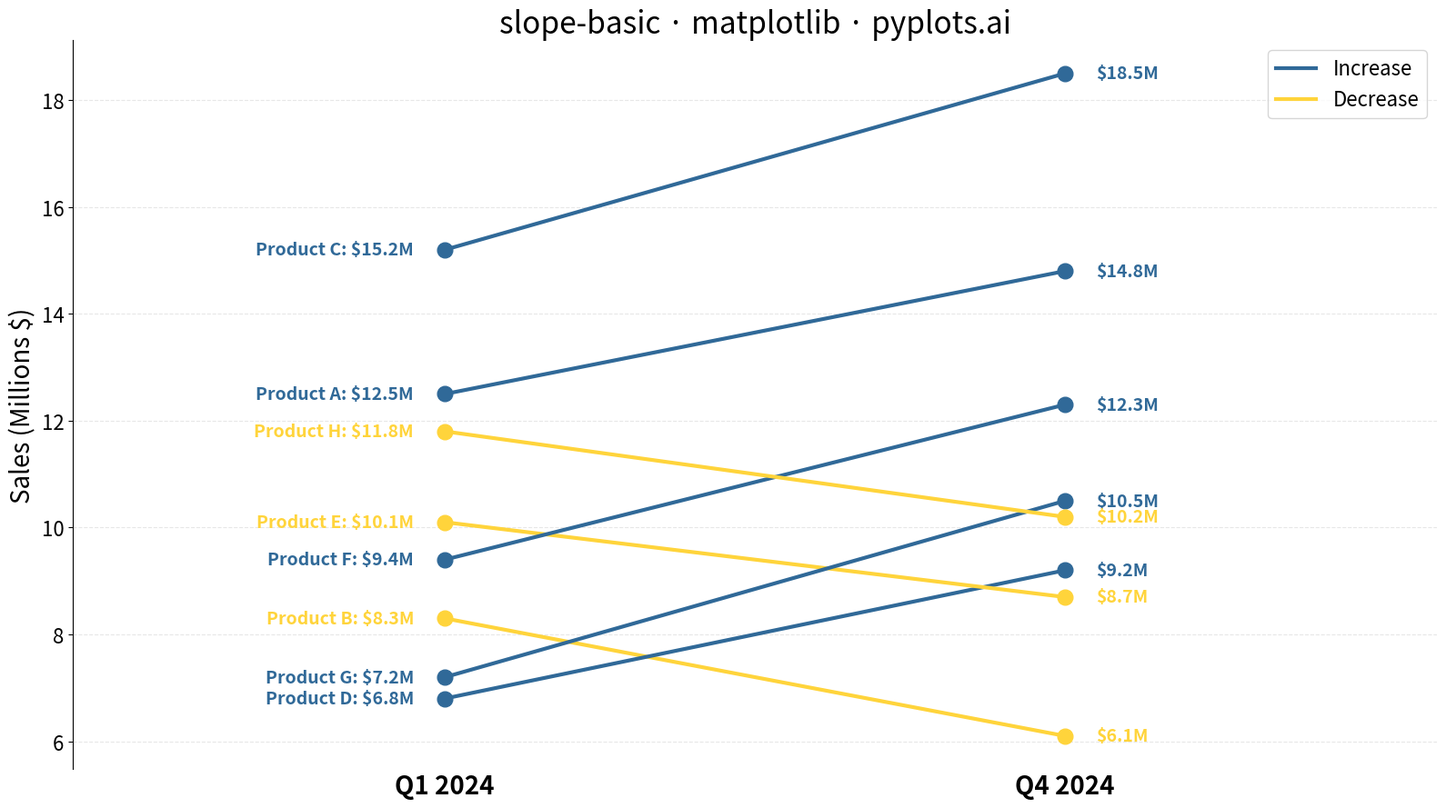

This chart was generated by the following Python code:
""" pyplots.ai
slope-basic: Basic Slope Chart (Slopegraph)
Library: matplotlib 3.10.8 | Python 3.13.11
Quality: 84/100 | Created: 2025-12-23
"""

import matplotlib.pyplot as plt
from matplotlib.lines import Line2D


# Data: Sales figures (in millions $) for products comparing Q1 vs Q4
products = ["Product A", "Product B", "Product C", "Product D", "Product E", "Product F", "Product G", "Product H"]
q1_sales = [12.5, 8.3, 15.2, 6.8, 10.1, 9.4, 7.2, 11.8]
q4_sales = [14.8, 6.1, 18.5, 9.2, 8.7, 12.3, 10.5, 10.2]

# Calculate changes to determine colors
changes = [q4 - q1 for q1, q4 in zip(q1_sales, q4_sales, strict=True)]

# Create figure
fig, ax = plt.subplots(figsize=(16, 9))

# Plot each slope line
x_positions = [0, 1]
for product, q1, q4, change in zip(products, q1_sales, q4_sales, changes, strict=True):
    # Color by direction: blue for increase, yellow/orange for decrease
    color = "#306998" if change >= 0 else "#FFD43B"
    ax.plot(x_positions, [q1, q4], marker="o", markersize=12, linewidth=3, color=color)

    # Labels at both endpoints
    ax.text(-0.05, q1, f"{product}: ${q1:.1f}M", ha="right", va="center", fontsize=14, color=color, fontweight="bold")
    ax.text(1.05, q4, f"${q4:.1f}M", ha="left", va="center", fontsize=14, color=color, fontweight="bold")

# Style the axes
ax.set_xlim(-0.6, 1.6)
ax.set_xticks(x_positions)
ax.set_xticklabels(["Q1 2024", "Q4 2024"], fontsize=20, fontweight="bold")
ax.set_ylabel("Sales (Millions $)", fontsize=20)
ax.set_title("slope-basic · matplotlib · pyplots.ai", fontsize=24)

# Remove spines and set grid
ax.spines["top"].set_visible(False)
ax.spines["right"].set_visible(False)
ax.spines["bottom"].set_visible(False)
ax.tick_params(axis="y", labelsize=16)
ax.tick_params(axis="x", length=0)
ax.grid(True, axis="y", alpha=0.3, linestyle="--")

# Add legend for color coding
legend_elements = [
    Line2D([0], [0], color="#306998", linewidth=3, label="Increase"),
    Line2D([0], [0], color="#FFD43B", linewidth=3, label="Decrease"),
]
ax.legend(handles=legend_elements, loc="upper right", fontsize=16)

plt.tight_layout()
plt.savefig("plot.png", dpi=300, bbox_inches="tight")
